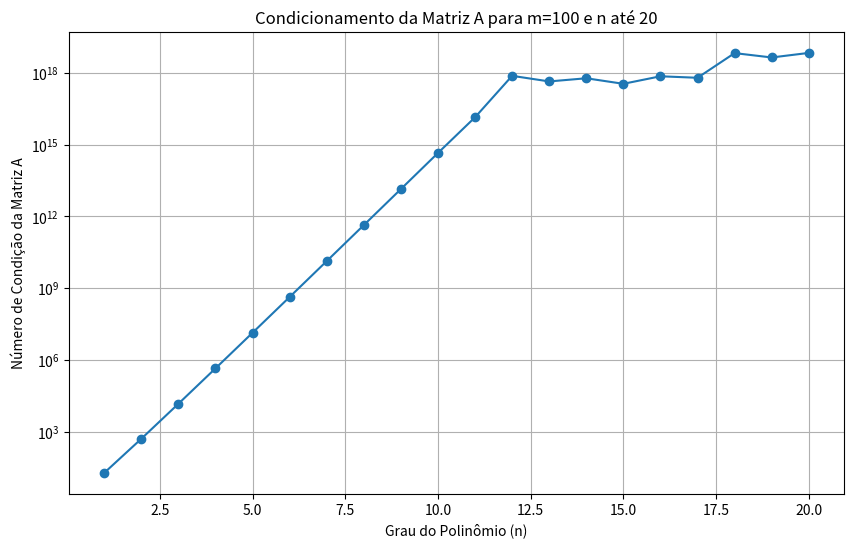
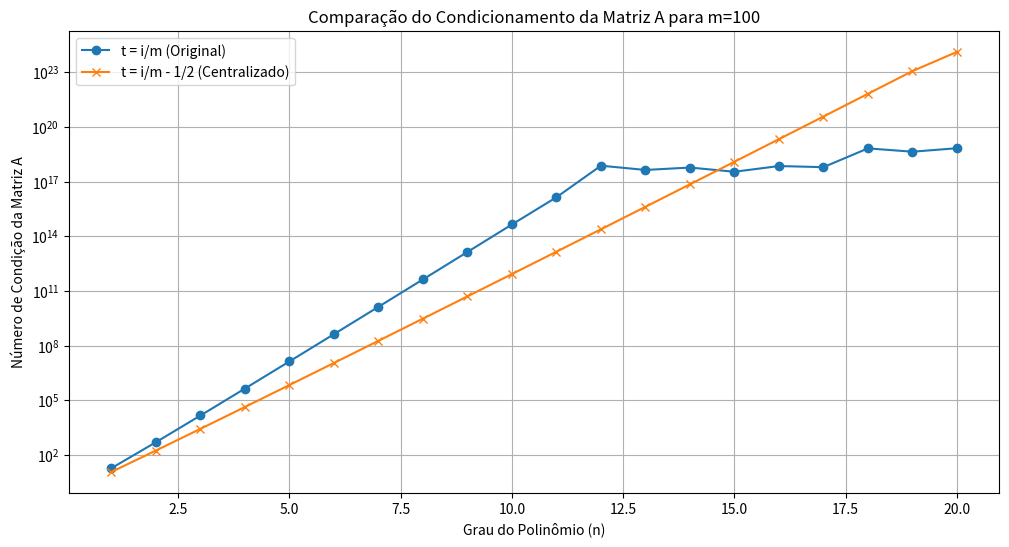

Source code (Python) for these figures, in order:
import numpy as np
from numpy.linalg import cond
import matplotlib.pyplot as plt

def poly_ls(m, n):
    """
    Calcula a matriz A = X^T X para ajuste polinomial de grau até n.

    Args:
        m (int): Número de pontos de dados.
        n (int): Grau máximo do polinômio.

    Returns:
        numpy.ndarray: A matriz A de dimensões (n+1) x (n+1).
    """

    t = np.linspace(0, 1, m)
    A = np.zeros((n + 1, n + 1))
    for i in range(n + 1):
        for j in range(n + 1):
            A[i, j] = np.sum(t**(i + j))

    return A


m_fixo = 100
n_max = 20
n_valores = np.arange(1, n_max + 1)
condicionamentos = []

for n in n_valores:
    A = poly_ls(m_fixo, n)
    kappa = cond(A)
    condicionamentos.append(kappa)

plt.figure(figsize=(10, 6))
plt.plot(n_valores, condicionamentos, marker='o')
plt.xlabel('Grau do Polinômio (n)')
plt.ylabel('Número de Condição da Matriz A')
plt.title(f'Condicionamento da Matriz A para m={m_fixo} e n até {n_max}')
plt.yscale('log')
plt.grid(True)
plt.show()

print("\nValores do número de condição:")
for n, kappa in zip(n_valores, condicionamentos):
    print(f"n = {n}: Condicionamento = {kappa:.2e}")

import numpy as np
from numpy.linalg import cond
import matplotlib.pyplot as plt

def poly_ls_centralizado(m, n):
    """
    Calcula a matriz A = X^T X para ajuste polinomial de grau até n com t centralizado.

    Args:
        m (int): Número de pontos de dados.
        n (int): Grau máximo do polinômio.

    Returns:
        numpy.ndarray: A matriz A de dimensões (n+1) x (n+1).
    """
    t = np.linspace(0, 1, m) - 1/2  # A principal modificação: centralização
    A = np.zeros((n + 1, n + 1))
    for i in range(n + 1):
        for j in range(n + 1):
            A[i, j] = np.sum(t**(i + j))
    return A

m_fixo = 100
n_max = 20
n_valores = np.arange(1, n_max + 1)
condicionamentos_original = []
condicionamentos_centralizado = []

for n in n_valores:

    A_original = poly_ls(m_fixo, n)
    kappa_original = cond(A_original)
    condicionamentos_original.append(kappa_original)

    A_centralizado = poly_ls_centralizado(m_fixo, n)
    kappa_centralizado = cond(A_centralizado)
    condicionamentos_centralizado.append(kappa_centralizado)

plt.figure(figsize=(12, 6))
plt.plot(n_valores, condicionamentos_original, marker='o', label='t = i/m (Original)')
plt.plot(n_valores, condicionamentos_centralizado, marker='x', label='t = i/m - 1/2 (Centralizado)')
plt.xlabel('Grau do Polinômio (n)')
plt.ylabel('Número de Condição da Matriz A')
plt.title(f'Comparação do Condicionamento da Matriz A para m={m_fixo}')
plt.yscale('log')
plt.grid(True)
plt.legend()
plt.savefig('comparacao_condicionamento.png')
plt.show()


print("\nValores do número de condição (t = i/m):")
for n, kappa in zip(n_valores, condicionamentos_original):
    print(f"n = {n}: Condicionamento = {kappa:.2e}")


print("\nValores do número de condição (t = i/m - 1/2):")
for n, kappa in zip(n_valores, condicionamentos_centralizado):
    print(f"n = {n}: Condicionamento = {kappa:.2e}")